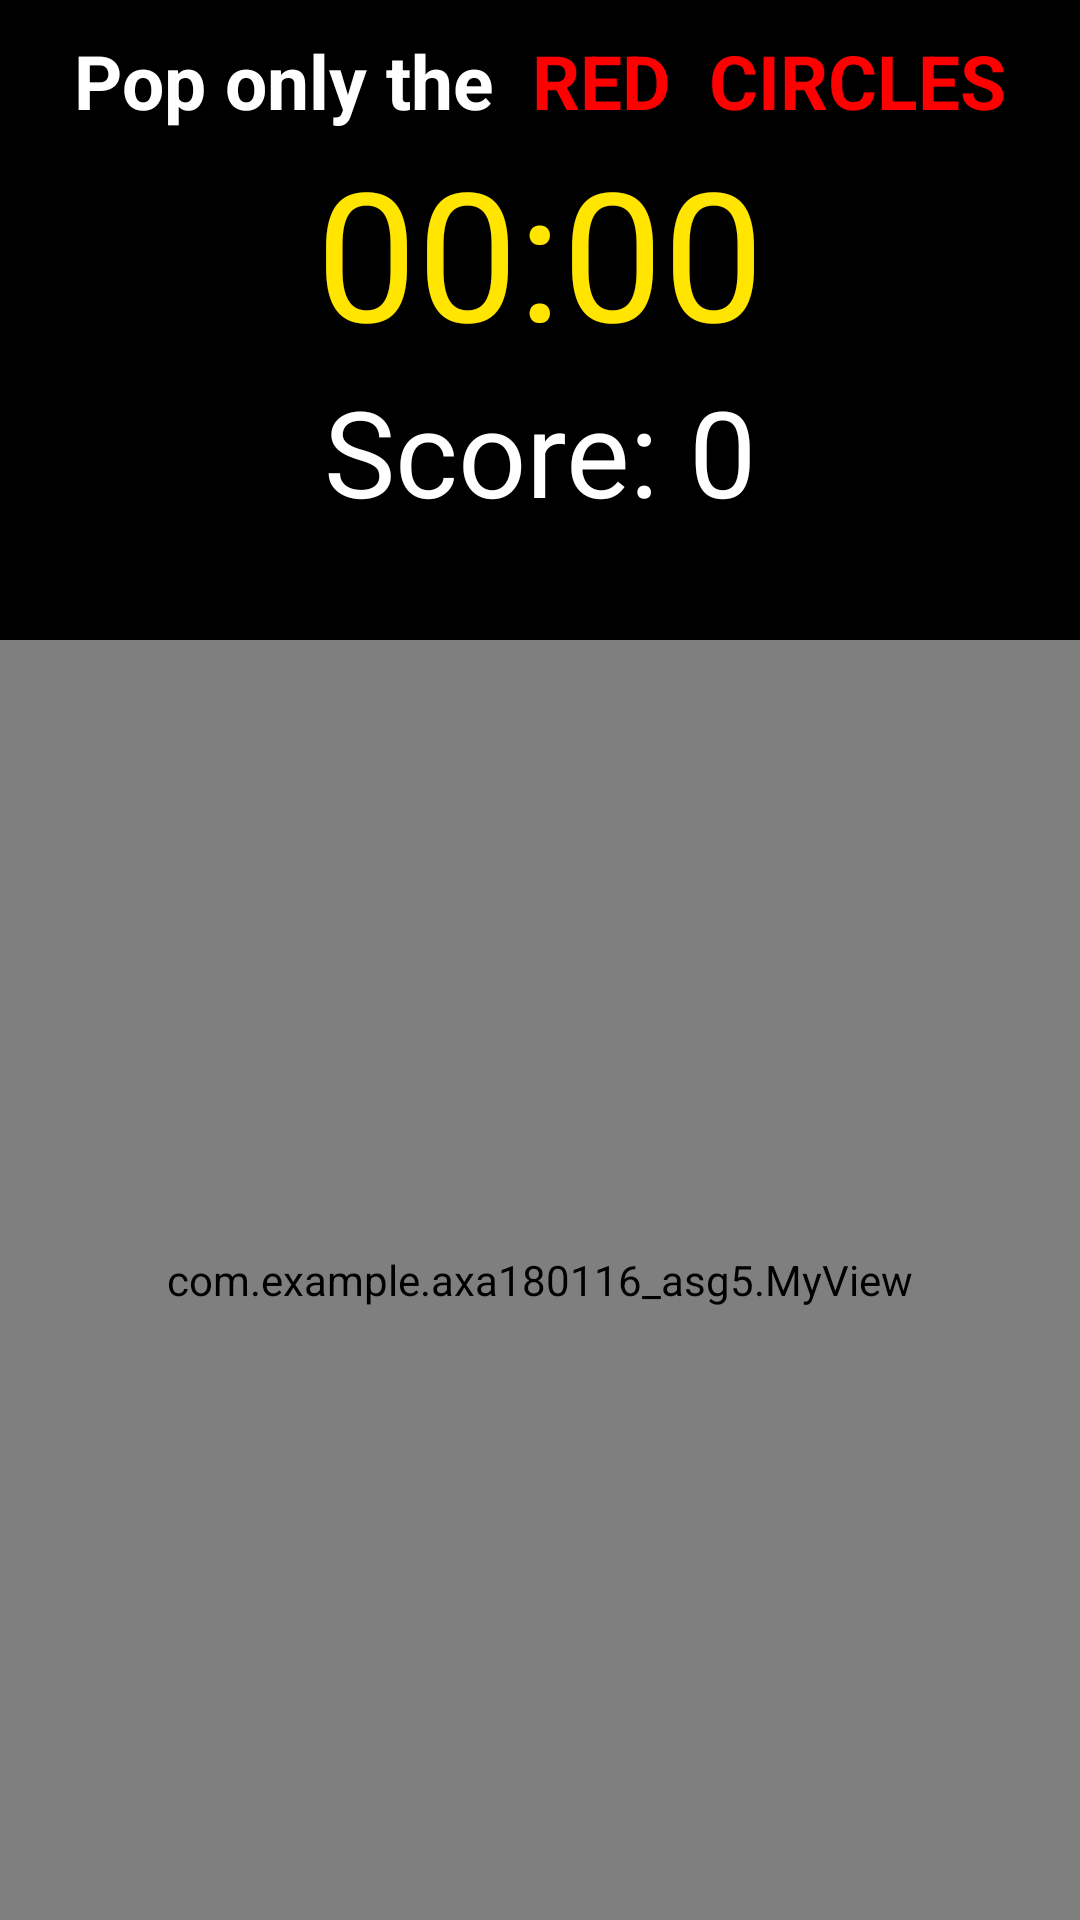

Android layout source for this screen:
<!-- AndroidManifest.xml: application theme Theme.Axa180116Asg5 -->
<!-- res/layout/activity_game.xml -->
<?xml version="1.0" encoding="utf-8"?>
<LinearLayout xmlns:android="http://schemas.android.com/apk/res/android"
    xmlns:app="http://schemas.android.com/apk/res-auto"
    xmlns:tools="http://schemas.android.com/tools"
    android:layout_width="match_parent"
    android:layout_height="match_parent"
    tools:context=".GameActivity"
    android:orientation="vertical"
    android:layout_gravity="center"
    android:background="@color/black">

    <LinearLayout
        android:layout_width="match_parent"
        android:layout_height="match_parent"
        android:orientation="vertical"
        android:layout_weight="0.60"
        android:layout_gravity="center">

        <LinearLayout
            android:layout_width="wrap_content"
            android:layout_height="wrap_content"
            android:orientation="horizontal"
            android:paddingTop="10dp"
            android:layout_gravity="center">

            <TextView
                android:layout_width="wrap_content"
                android:layout_height="wrap_content"
                android:layout_gravity="center"
                android:text="Pop only the "
                android:textColor="@color/white"
                android:textSize="25dp"
                android:textStyle="bold" />
            <TextView
                android:id="@+id/editInstructionColor"
                android:layout_width="wrap_content"
                android:layout_height="wrap_content"
                android:layout_gravity="center"
                android:text=" RED "
                android:textColor="#FF0000"
                android:textSize="25dp"
                android:textStyle="bold" />
            <TextView
                android:id="@+id/editInstructionShape"
                android:layout_width="wrap_content"
                android:layout_height="wrap_content"
                android:layout_gravity="center"
                android:text=" CIRCLES"
                android:textColor="#FF0000"
                android:textSize="25dp"
                android:textStyle="bold" />

        </LinearLayout>

        <TextView
            android:layout_width="wrap_content"
            android:layout_height="wrap_content"
            android:id="@+id/timer"
            android:text="00:00"
            android:textSize="60sp"
            android:textColor="#FFE500"
            android:layout_gravity="center"
            />

        <LinearLayout
            android:layout_width="wrap_content"
            android:layout_height="wrap_content"
            android:orientation="horizontal"
            android:layout_gravity="center">
            <TextView
                android:layout_width="wrap_content"
                android:layout_height="wrap_content"
                android:id="@+id/score"
                android:text="Score: "
                android:textSize="40sp"
                android:textColor="@color/white"
                android:layout_gravity="center"
                />
            <TextView
                android:layout_width="wrap_content"
                android:layout_height="wrap_content"
                android:id="@+id/scoreNum"
                android:text="0"
                android:textSize="40sp"
                android:textColor="@color/white"
                android:layout_gravity="center"
                />
        </LinearLayout>

    </LinearLayout>


    <RelativeLayout
        android:layout_width="match_parent"
        android:layout_height="match_parent"
        android:layout_weight="0.30">
        <com.example.axa180116_asg5.MyView
            android:id="@+id/custView"
            android:layout_width="match_parent"
            android:layout_height="match_parent"
            android:layout_gravity="bottom">


        </com.example.axa180116_asg5.MyView>
    </RelativeLayout>


</LinearLayout>
<!-- resources referenced by this layout -->
<resources>
  <style name="Theme.Axa180116Asg5" parent="Theme.MaterialComponents.DayNight.DarkActionBar">
          
          <item name="colorPrimary">@color/purple_500</item>
          <item name="colorPrimaryVariant">@color/purple_700</item>
          <item name="colorOnPrimary">@color/white</item>
          
          <item name="colorSecondary">@color/teal_200</item>
          <item name="colorSecondaryVariant">@color/teal_700</item>
          <item name="colorOnSecondary">@color/black</item>
          
          <item name="android:statusBarColor">?attr/colorPrimaryVariant</item>
          
      </style>
  <!-- not gathered from this repository: default colours our renderer supplied (Android Studio template values) -->
  <color name="purple_500">#FF6200EE</color>
  <color name="purple_700">#FF3700B3</color>
  <color name="teal_200">#FF03DAC5</color>
  <color name="teal_700">#FF018786</color>
  <color name="black">#FF000000</color>
  <color name="white">#FFFFFFFF</color>
</resources>
